Photos from the image-classification dataset "SAR" in the GitHub repository danfye/01SAR_HROS. Its 10 classes are: photovoltaic, airplane, beach, bridge, crosswalk, golf course, oil tank, river, runway, ship.

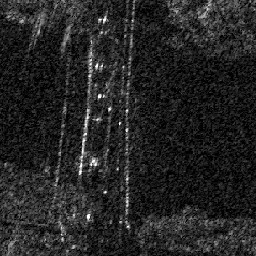
Label: bridge

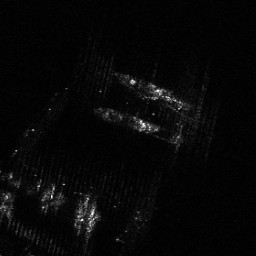
Label: ship

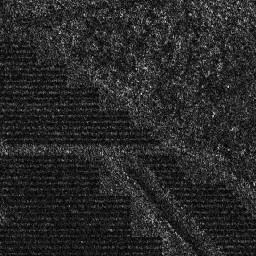
Label: photovoltaic

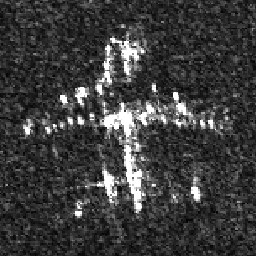
Label: airplane

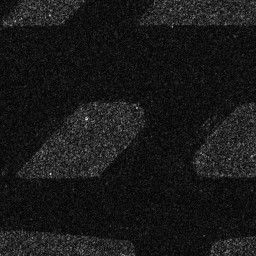
Label: runway

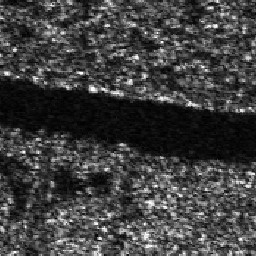
Label: river
